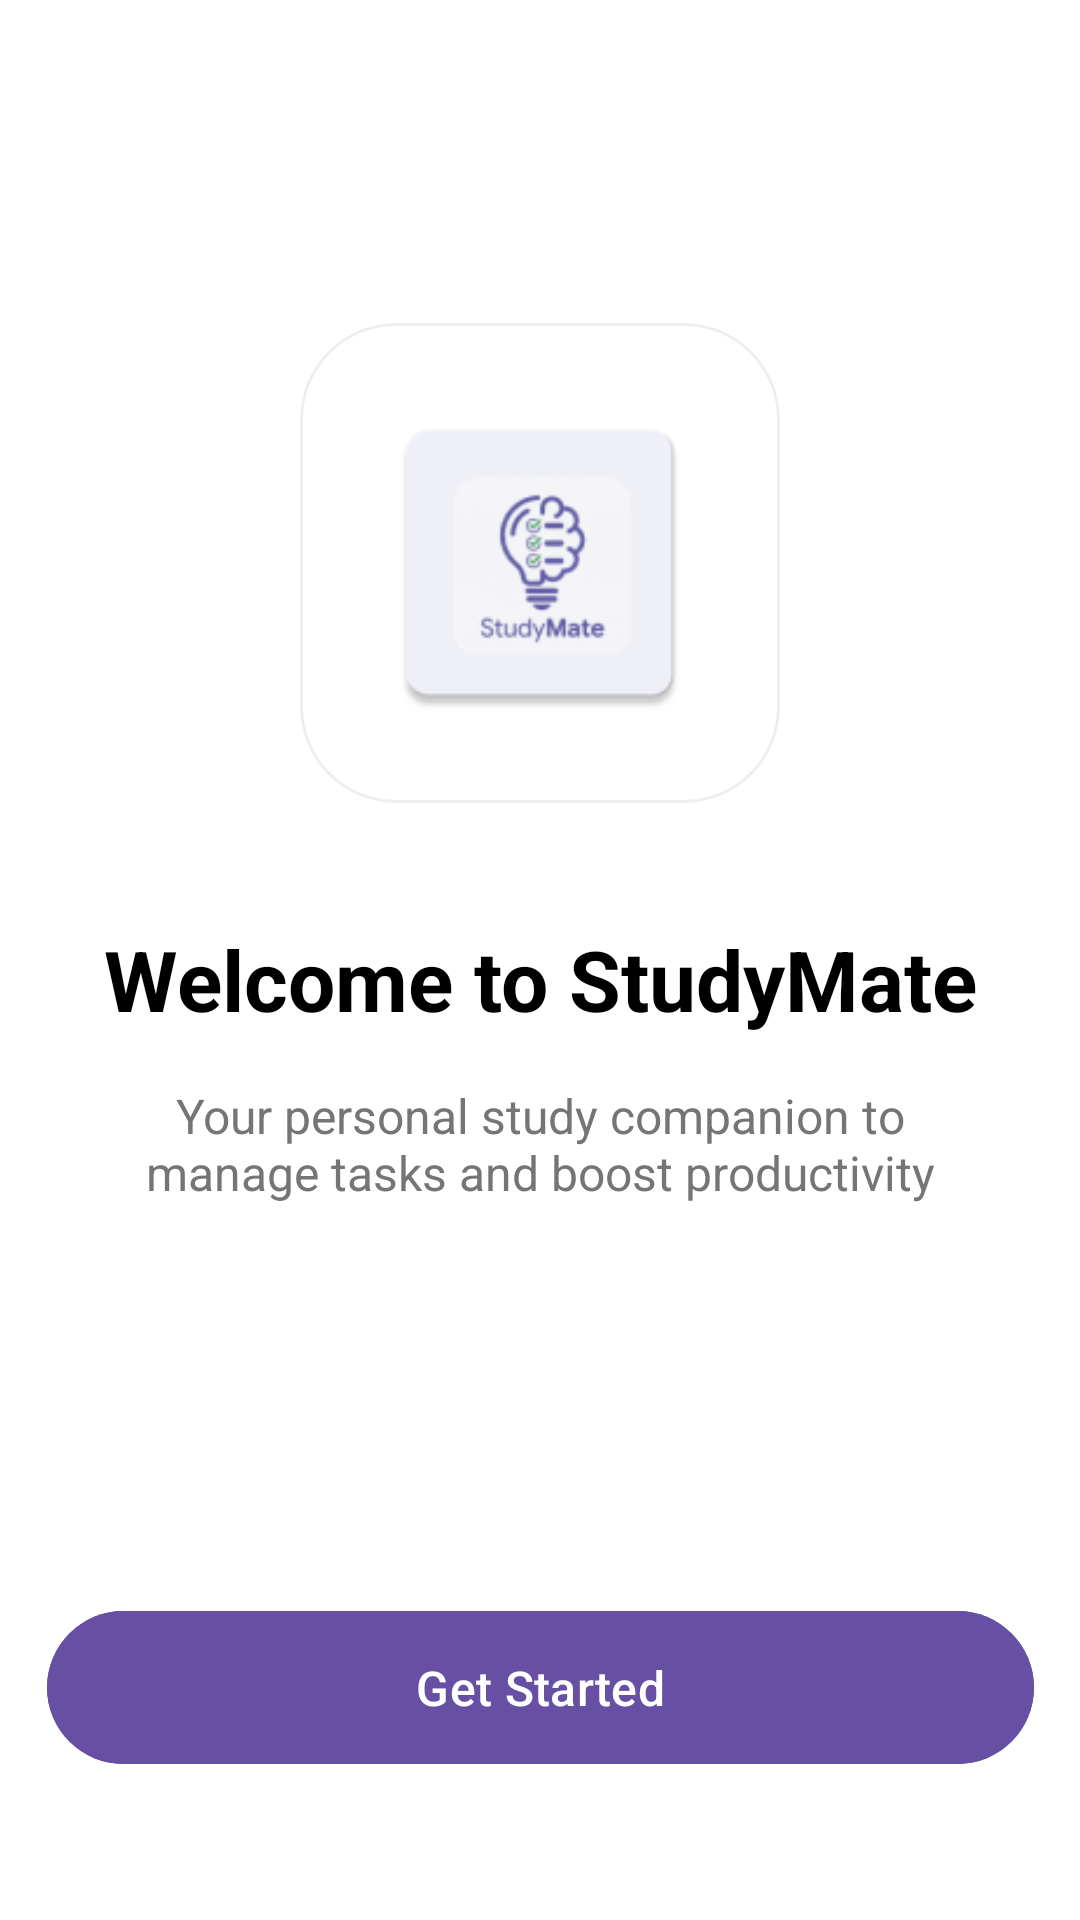

Layout XML and referenced resources for this Android screen:
<!-- AndroidManifest.xml: application theme Theme.StudyMate -->
<!-- res/layout/activity_onboarding.xml -->
<?xml version="1.0" encoding="utf-8"?>
<androidx.constraintlayout.widget.ConstraintLayout xmlns:android="http://schemas.android.com/apk/res/android"
    xmlns:app="http://schemas.android.com/apk/res-auto"
    xmlns:tools="http://schemas.android.com/tools"
    android:id="@+id/main"
    android:layout_width="match_parent"
    android:layout_height="match_parent"
    android:fitsSystemWindows="true"
    android:background="@color/white"
    tools:context=".OnboardingActivity">

    <com.google.android.material.card.MaterialCardView
        android:id="@+id/logo_container"
        android:layout_width="160dp"
        android:layout_height="160dp"
        app:cardBackgroundColor="@color/white"
        app:cardCornerRadius="32dp"
        app:cardElevation="0dp"
        app:layout_constraintBottom_toTopOf="@+id/title_text"
        app:layout_constraintEnd_toEndOf="parent"
        app:layout_constraintStart_toStartOf="parent"
        app:layout_constraintTop_toTopOf="parent"
        app:layout_constraintVertical_bias="0.45"
        app:layout_constraintVertical_chainStyle="packed"
        app:strokeColor="#EEEEEE"
        app:strokeWidth="1dp">

        <ImageView
            android:id="@+id/logo_image"
            android:layout_width="match_parent"
            android:layout_height="match_parent"
            android:padding="24dp"
            android:src="@mipmap/ic_launcher"
            android:contentDescription="@string/app_logo_desc" />
    </com.google.android.material.card.MaterialCardView>

    <TextView
        android:id="@+id/title_text"
        android:layout_width="wrap_content"
        android:layout_height="wrap_content"
        android:layout_marginTop="40dp"
        android:text="@string/welcome_title"
        android:textColor="@color/black"
        android:textSize="28sp"
        android:textStyle="bold"
        app:layout_constraintBottom_toTopOf="@+id/description_text"
        app:layout_constraintEnd_toEndOf="parent"
        app:layout_constraintStart_toStartOf="parent"
        app:layout_constraintTop_toBottomOf="@+id/logo_container" />

    <TextView
        android:id="@+id/description_text"
        android:layout_width="0dp"
        android:layout_height="wrap_content"
        android:layout_marginStart="40dp"
        android:layout_marginTop="16dp"
        android:layout_marginEnd="40dp"
        android:gravity="center"
        android:text="@string/onboarding_description"
        android:textColor="@color/text_grey"
        android:textSize="16sp"
        app:layout_constraintBottom_toTopOf="@+id/get_started_button"
        app:layout_constraintEnd_toEndOf="parent"
        app:layout_constraintStart_toStartOf="parent"
        app:layout_constraintTop_toBottomOf="@+id/title_text" />

    <com.google.android.material.button.MaterialButton
        android:id="@+id/get_started_button"
        android:layout_width="329dp"
        android:layout_height="59dp"
        android:layout_marginStart="40dp"
        android:layout_marginEnd="40dp"
        android:layout_marginBottom="48dp"
        android:backgroundTint="@color/purple_primary"
        android:text="@string/get_started"
        android:textAllCaps="false"
        android:textColor="@color/white"
        android:textSize="16sp"
        app:cornerRadius="32dp"
        app:layout_constraintBottom_toBottomOf="parent"
        app:layout_constraintEnd_toEndOf="parent"
        app:layout_constraintStart_toStartOf="parent" />

</androidx.constraintlayout.widget.ConstraintLayout>
<!-- resources referenced by this layout -->
<resources>
  <color name="black">#FF000000</color>
  <color name="purple_primary">#6750A4</color>
  <color name="text_grey">#757575</color>
  <color name="white">#FFFFFFFF</color>
  <!-- mipmap ic_launcher: webp bitmap (mipmap-hdpi, 1946 bytes) -->
  <string name="app_logo_desc">StudyMate Logo</string>
  <string name="get_started">Get Started</string>
  <string name="onboarding_description">Your personal study companion to manage tasks and boost productivity</string>
  <string name="welcome_title">Welcome to StudyMate</string>
  <style name="Theme.StudyMate" parent="Base.Theme.StudyMate" />
  <style name="Base.Theme.StudyMate" parent="Theme.Material3.DayNight.NoActionBar">
          
          <item name="materialAlertDialogTheme">@style/RoundedConfirmationDialog</item>
      </style>
  <style name="RoundedConfirmationDialog" parent="ThemeOverlay.Material3.MaterialAlertDialog">
          <item name="shapeAppearance">@style/ConfirmationShape</item>
          <item name="shapeAppearanceOverlay">@style/ConfirmationShape</item>
          <item name="colorAccent">@color/purple_primary</item>
          <item name="colorSurface">@color/white</item>
          <item name="android:windowBackground">@android:color/transparent</item>
          <item name="buttonBarPositiveButtonStyle">@style/ConfirmationButtonStyle</item>
          <item name="buttonBarNegativeButtonStyle">@style/ConfirmationButtonStyle</item>
      </style>
  <style name="ConfirmationShape" parent="ShapeAppearance.Material3.MediumComponent">
          <item name="cornerFamily">rounded</item>
          <item name="cornerSize">28dp</item>
      </style>
  <style name="ConfirmationButtonStyle" parent="Widget.Material3.Button.TextButton">
          <item name="android:textColor">@color/purple_primary</item>
          <item name="android:textStyle">bold</item>
      </style>
</resources>
